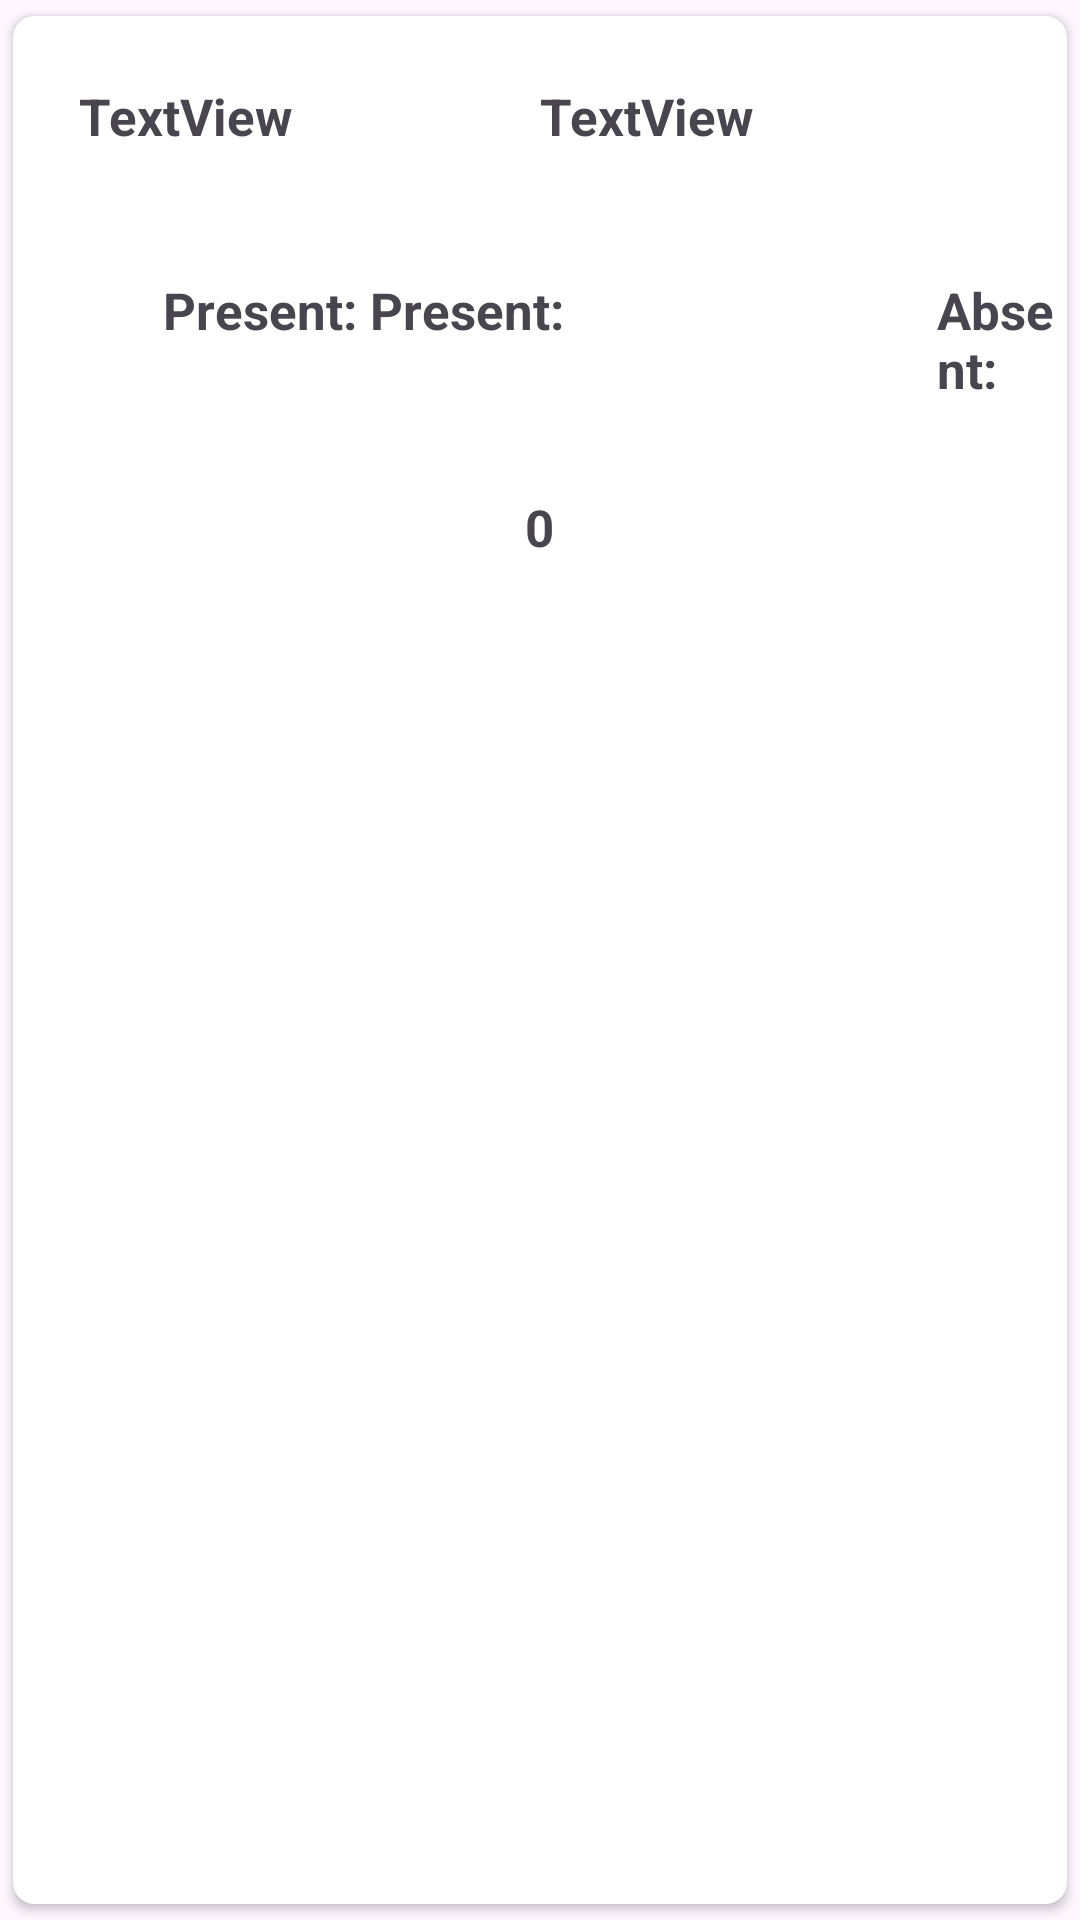

The Android layout XML behind this screen, and the referenced resources:
<!-- AndroidManifest.xml: application theme Theme.Basic_recycler_view -->
<!-- res/layout/defaulterstudentitem.xml -->
<?xml version="1.0" encoding="utf-8"?>
<androidx.cardview.widget.CardView xmlns:android="http://schemas.android.com/apk/res/android"
    xmlns:app="http://schemas.android.com/apk/res-auto"
    android:layout_width="match_parent"
    android:id="@+id/cardView"
    android:layout_height="200dp"
    android:layout_marginBottom="10dp"
    android:padding="10dp"
    app:cardCornerRadius="7dp"

    app:cardUseCompatPadding="true">

    <LinearLayout
        android:layout_width="match_parent"
        android:layout_height="wrap_content"
        android:orientation="vertical">

        <LinearLayout
            android:layout_width="match_parent"

            android:layout_height="wrap_content"

            android:layout_margin="22dp">

            <TextView
                android:id="@+id/id"
                android:layout_width="wrap_content"
                android:layout_height="wrap_content"
                android:layout_weight="1"
                android:text="TextView"
                android:textSize="17dp"
                android:textStyle="bold" />

            <TextView
                android:id="@+id/name"
                android:layout_width="wrap_content"
                android:layout_height="wrap_content"
                android:layout_weight="1"
                android:text="TextView"
                android:textSize="17dp"
                android:textStyle="bold" />


        </LinearLayout>

        <LinearLayout

            android:layout_width="match_parent"
            android:layout_height="wrap_content"
            android:layout_marginTop="20dp">

            <TextView
                android:id="@+id/presentHeadline"
                android:layout_width="wrap_content"
                android:layout_height="wrap_content"
                android:layout_marginStart="50dp"
                android:text="Present: "
                android:textSize="17dp"
                android:textStyle="bold" />

            <TextView
                android:id="@+id/present"
                android:layout_width="wrap_content"
                android:layout_height="wrap_content"
                android:layout_marginEnd="120dp"
                android:text="Present: "
                android:textSize="17dp"
                android:textStyle="bold" />

            <TextView
                android:id="@+id/absentHeadline"
                android:layout_width="wrap_content"
                android:layout_height="wrap_content"
                android:text="Absent: "
                android:textSize="17dp"
                android:textStyle="bold" />

            <TextView
                android:id="@+id/absent"
                android:layout_width="wrap_content"
                android:layout_height="wrap_content"
                android:textSize="17dp"
                android:textStyle="bold" />


        </LinearLayout>

        <TextView
            android:id="@+id/total"
            android:layout_width="wrap_content"
            android:layout_height="wrap_content"
            android:layout_gravity="center"
            android:layout_marginTop="30dp"
            android:text="0"
            android:textSize="17dp"

            android:textStyle="bold" />
    </LinearLayout>

</androidx.cardview.widget.CardView>
<!-- resources referenced by this layout -->
<resources>
  <style name="Theme.Basic_recycler_view" parent="Base.Theme.Basic_recycler_view" />
  <style name="Base.Theme.Basic_recycler_view" parent="Theme.Material3.DayNight.NoActionBar">
          
          
      </style>
</resources>
